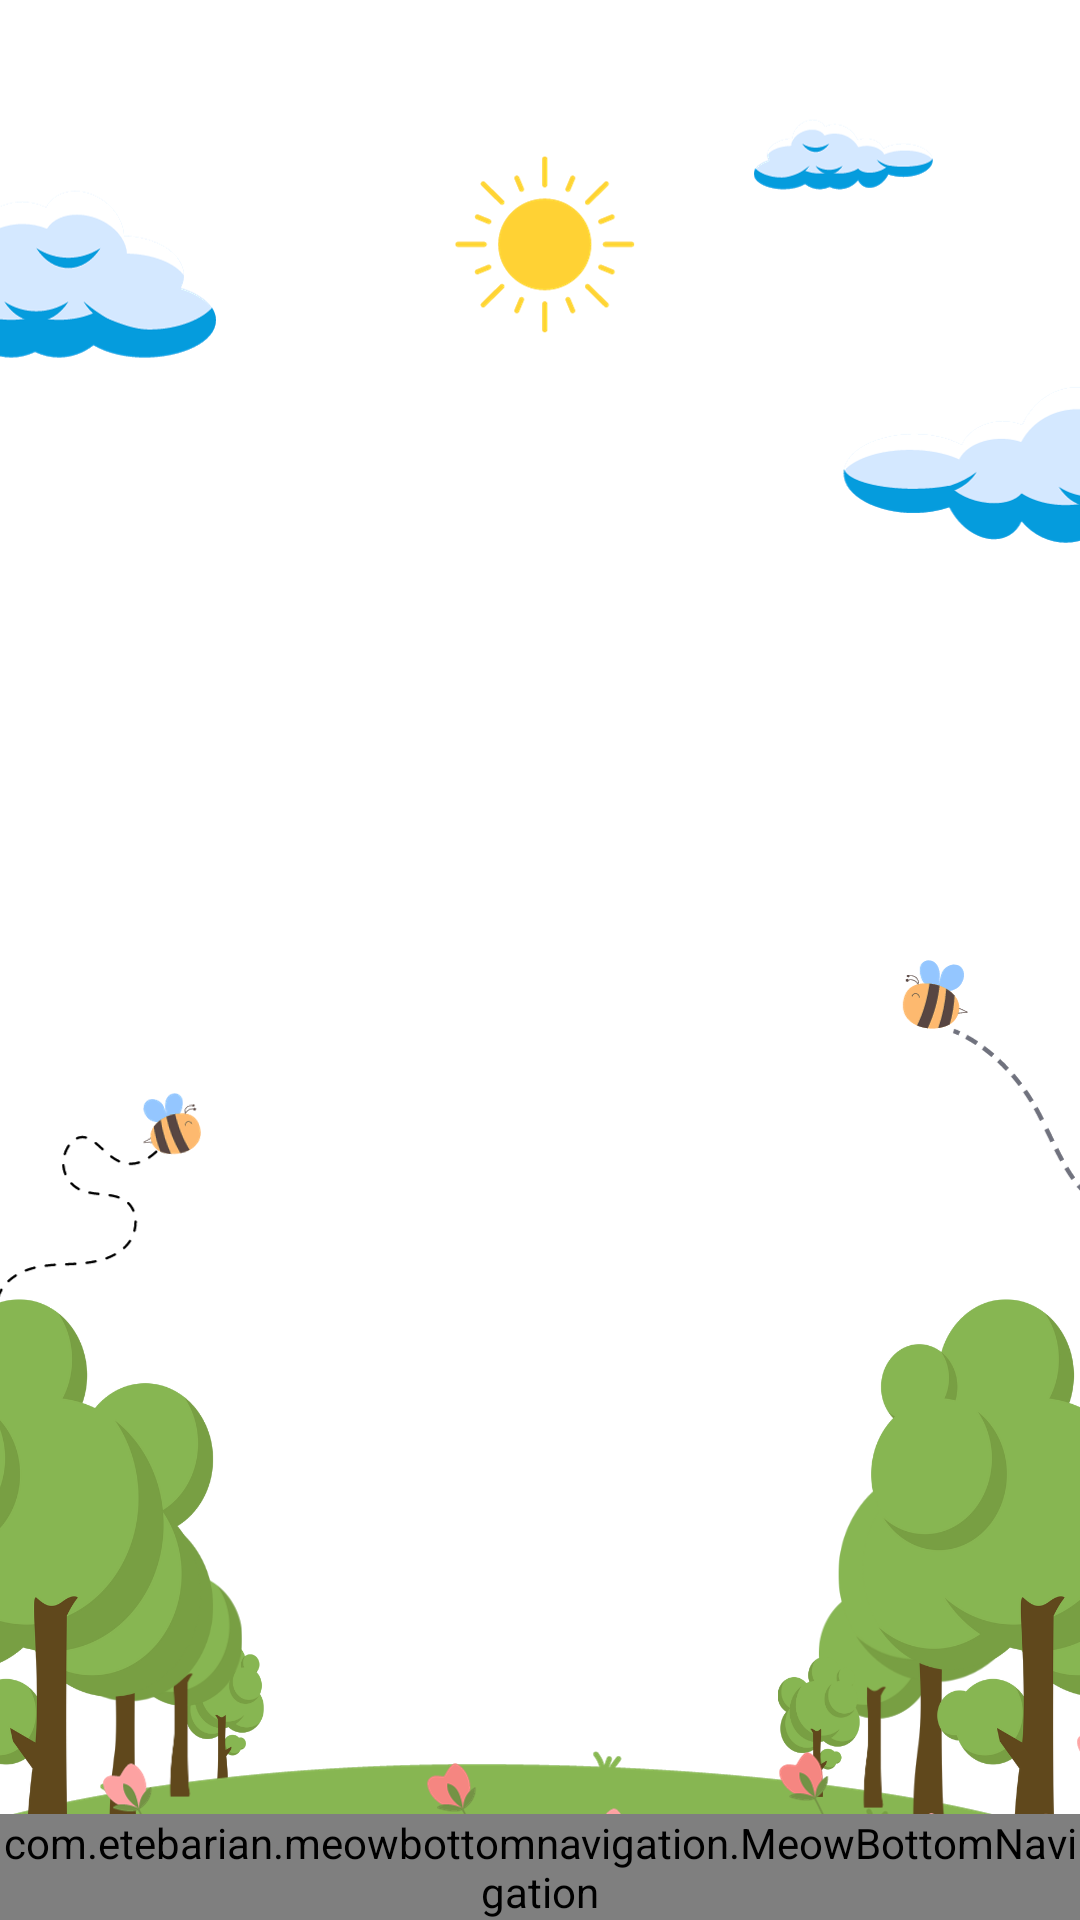

Layout XML and referenced resources for this Android screen:
<!-- AndroidManifest.xml: application theme Theme.AppCompat.Light.NoActionBar -->
<!-- res/layout/activity_home.xml -->
<?xml version="1.0" encoding="utf-8"?>
<RelativeLayout  xmlns:android="http://schemas.android.com/apk/res/android"
    xmlns:app="http://schemas.android.com/apk/res-auto"
    xmlns:tools="http://schemas.android.com/tools"
    android:layout_width="match_parent"
    android:layout_height="match_parent"
    tools:context=".Activity.HomeActivity">

    <ImageView
        android:layout_width="match_parent"
        android:layout_height="match_parent"
        android:background="@drawable/fragment_bg"
        android:scaleType="centerCrop"
        >
    </ImageView>
    <FrameLayout
        android:id="@+id/fragmentContainer"
        android:layout_width="match_parent"
        android:layout_height="match_parent"
        android:layout_above="@id/bottomNavigation"
        />
    <com.etebarian.meowbottomnavigation.MeowBottomNavigation
        android:id="@+id/bottomNavigation"
        android:layout_width="match_parent"
        android:layout_height="wrap_content"

        app:mbn_circleColor="#ffffff"
        app:mbn_backgroundBottomColor="#FFFFFF"

        app:mbn_countBackgroundColor="@color/black"
        app:mbn_countTextColor="@color/orange"

        app:mbn_defaultIconColor="#00b0f0"
        app:mbn_rippleColor="@color/orange"
        app:mbn_selectedIconColor="#ff6600"
        app:mbn_shadowColor="#1f212121"
        android:layout_alignParentBottom="true"
        >
    </com.etebarian.meowbottomnavigation.MeowBottomNavigation>




</RelativeLayout >
<!-- resources referenced by this layout -->
<resources>
  <color name="black">#FF000000</color>
  <color name="orange">#F8BA57</color>
  <!-- drawable fragment_bg: png bitmap (drawable, 160317 bytes) -->
</resources>
